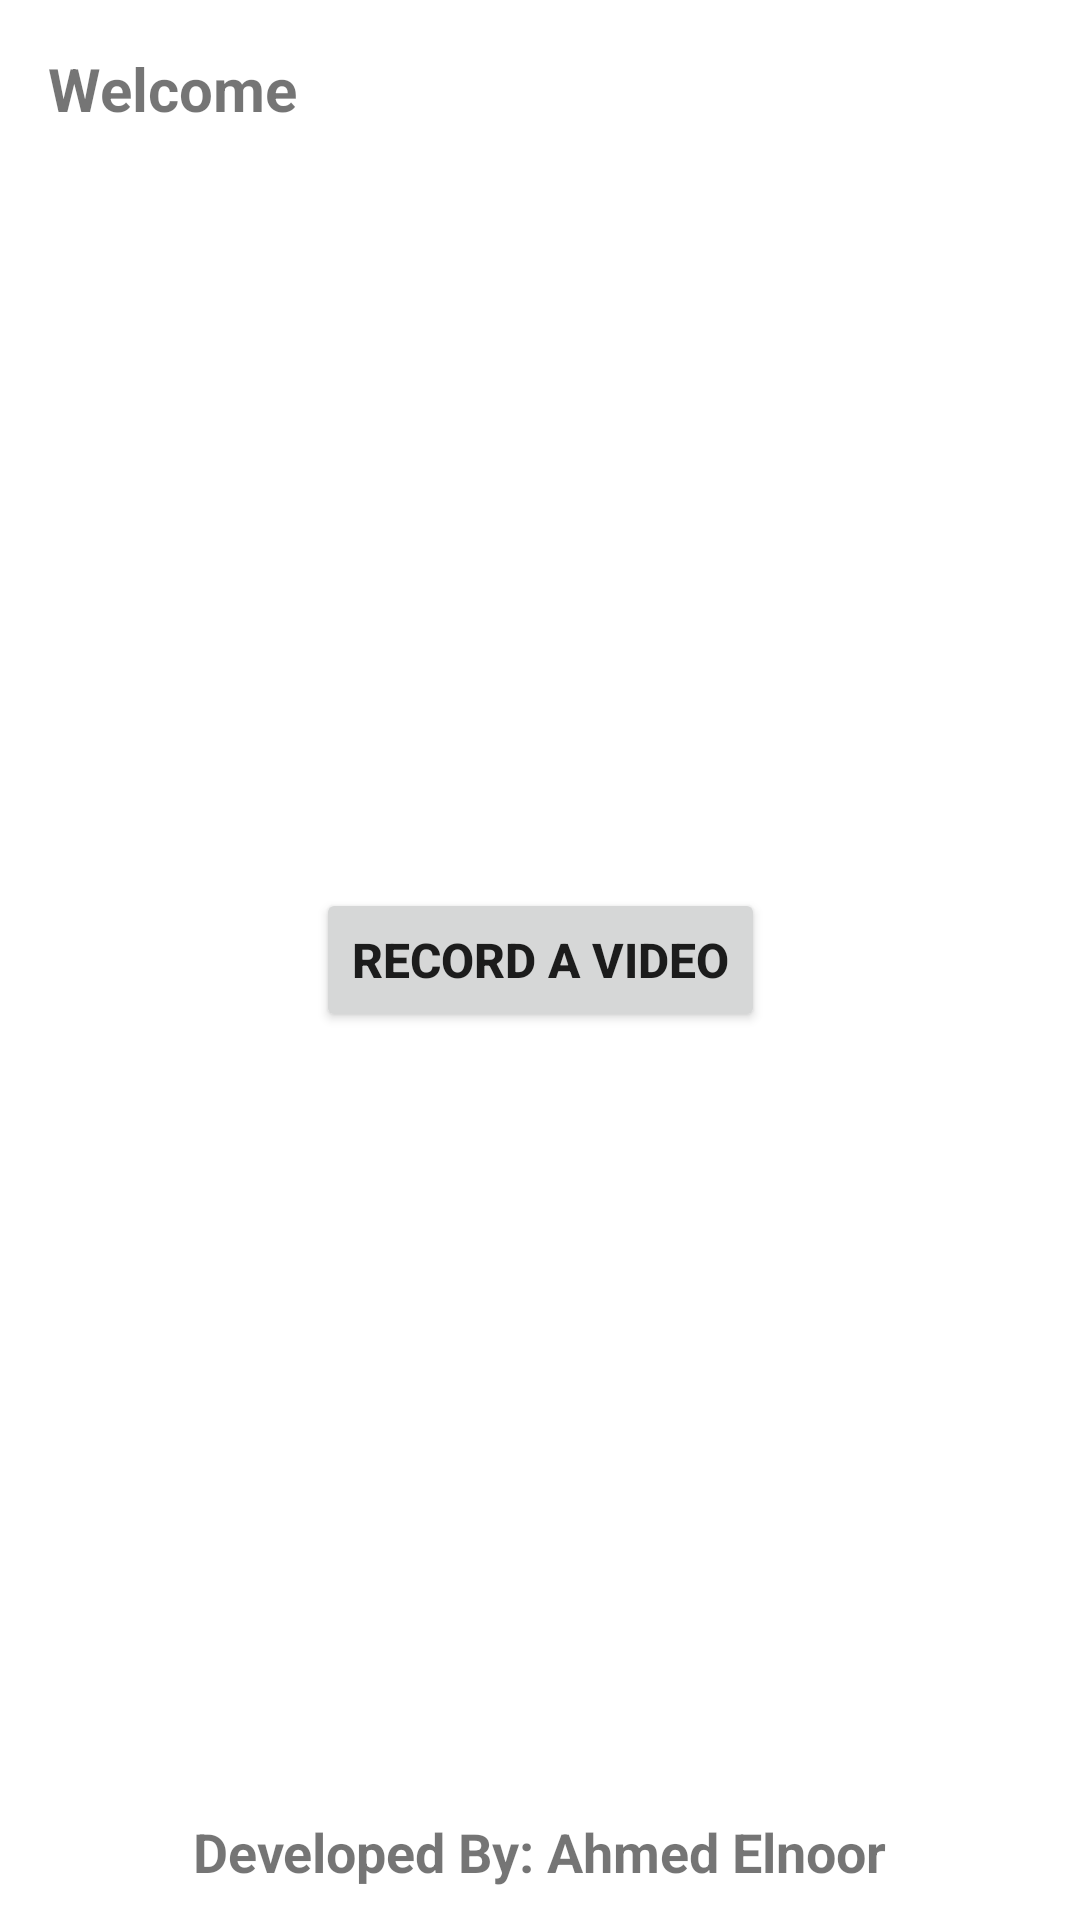

Produce the Android XML layout that renders to this screen, including the resource entries it uses.
<!-- AndroidManifest.xml: application theme Theme.MihtabHoldingTask -->
<!-- res/layout/activity_main.xml -->
<?xml version="1.0" encoding="utf-8"?>
<androidx.constraintlayout.widget.ConstraintLayout xmlns:android="http://schemas.android.com/apk/res/android"
    xmlns:app="http://schemas.android.com/apk/res-auto"
    xmlns:tools="http://schemas.android.com/tools"
    android:layout_width="match_parent"
    android:layout_height="match_parent"
    tools:context=".MainActivity">

    <TextView
        android:id="@+id/textView_mainActivity"
        android:layout_width="wrap_content"
        android:layout_height="wrap_content"
        android:layout_marginStart="16dp"
        android:layout_marginTop="16dp"
        android:text="Welcome"
        android:textSize="20sp"
        android:textStyle="bold"
        app:layout_constraintStart_toStartOf="parent"
        app:layout_constraintTop_toTopOf="parent" />

    <Button
        android:id="@+id/button_record_a_video"
        android:layout_width="wrap_content"
        android:layout_height="wrap_content"
        android:text="Record A video"
        android:textSize="16sp"
        android:textStyle="bold"
        app:layout_constraintBottom_toBottomOf="parent"
        app:layout_constraintEnd_toEndOf="parent"
        app:layout_constraintStart_toStartOf="parent"
        app:layout_constraintTop_toTopOf="parent" />

    <TextView
        android:id="@+id/textView3"
        android:layout_width="wrap_content"
        android:layout_height="wrap_content"
        android:layout_marginTop="261dp"
        android:textSize="18sp"
        android:textStyle="bold"
        android:text="Developed By: Ahmed Elnoor"
        app:layout_constraintEnd_toEndOf="parent"
        app:layout_constraintStart_toStartOf="parent"
        app:layout_constraintTop_toBottomOf="@+id/button_record_a_video" />
</androidx.constraintlayout.widget.ConstraintLayout>
<!-- resources referenced by this layout -->
<resources>
  <style name="Theme.MihtabHoldingTask" parent="Theme.MaterialComponents.DayNight.DarkActionBar">
          
          <item name="colorPrimary">@color/purple_500</item>
          <item name="colorPrimaryVariant">@color/purple_700</item>
          <item name="colorOnPrimary">@color/white</item>
          
          <item name="colorSecondary">@color/teal_200</item>
          <item name="colorSecondaryVariant">@color/teal_700</item>
          <item name="colorOnSecondary">@color/black</item>
          
          <item name="android:statusBarColor" tools:targetApi="l">?attr/colorPrimaryVariant</item>
          
      </style>
  <!-- not gathered from this repository: default colours our renderer supplied (Android Studio template values) -->
  <color name="purple_500">#FF6200EE</color>
  <color name="purple_700">#FF3700B3</color>
  <color name="teal_200">#FF03DAC5</color>
  <color name="teal_700">#FF018786</color>
  <color name="black">#FF000000</color>
  <color name="white">#FFFFFFFF</color>
</resources>
